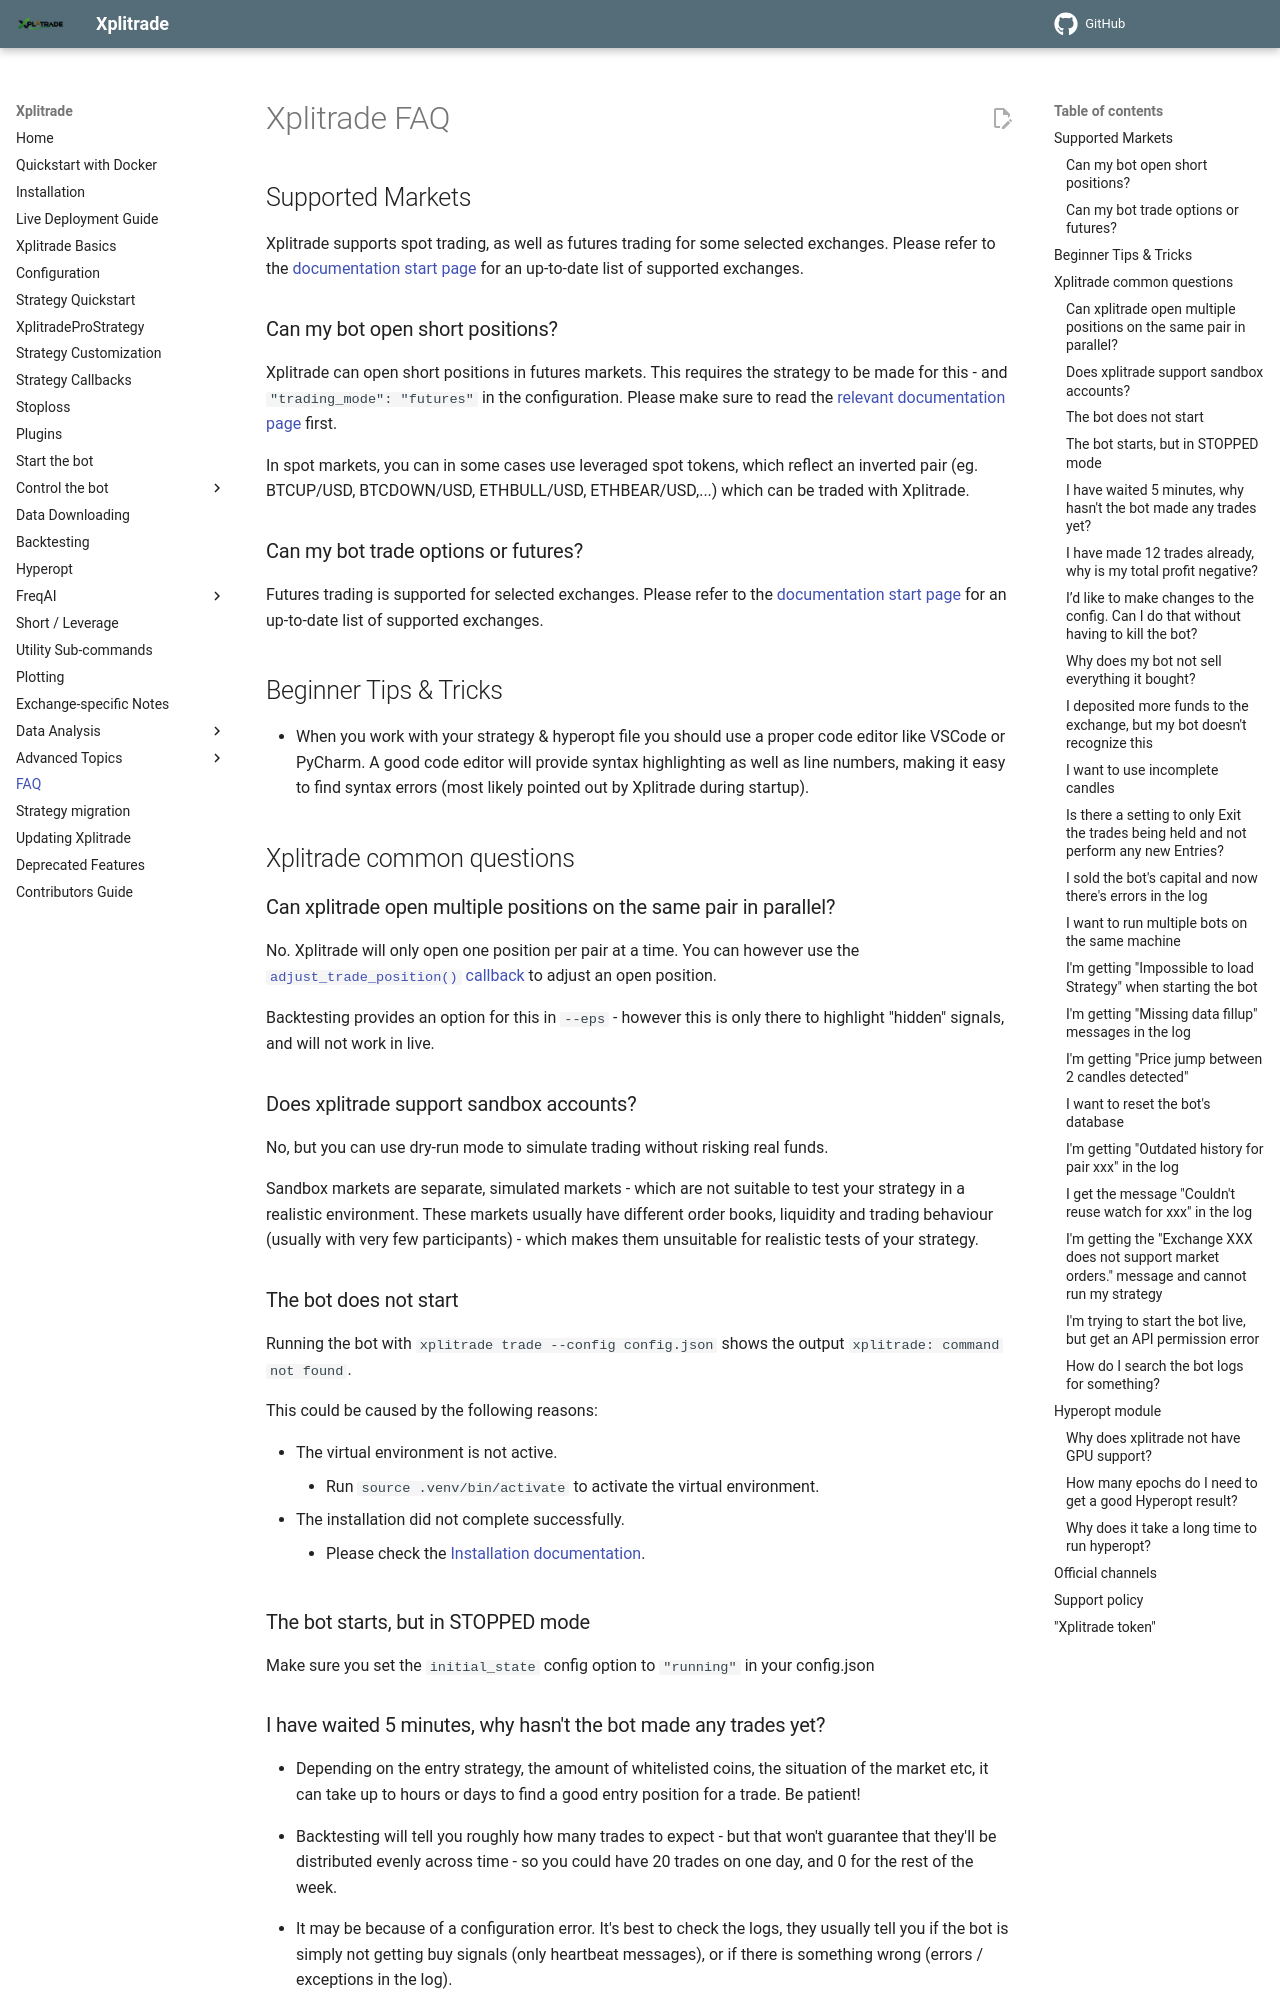

repository: t-boye/xplitrade · page: en/master/faq/index.html · generator: mkdocs

# Xplitrade FAQ

## Supported Markets

Xplitrade supports spot trading, as well as futures trading for some selected exchanges. Please refer to the [documentation start page](index.md#supported-futures-exchanges) for an up-to-date list of supported exchanges.

### Can my bot open short positions?

Xplitrade can open short positions in futures markets.
This requires the strategy to be made for this - and `"trading_mode": "futures"` in the configuration.
Please make sure to read the [relevant documentation page](leverage.md) first.

In spot markets, you can in some cases use leveraged spot tokens, which reflect an inverted pair (eg. BTCUP/USD, BTCDOWN/USD, ETHBULL/USD, ETHBEAR/USD,...) which can be traded with Xplitrade.

### Can my bot trade options or futures?

Futures trading is supported for selected exchanges. Please refer to the [documentation start page](index.md#supported-futures-exchanges) for an up-to-date list of supported exchanges.

## Beginner Tips & Tricks

* When you work with your strategy & hyperopt file you should use a proper code editor like VSCode or PyCharm. A good code editor will provide syntax highlighting as well as line numbers, making it easy to find syntax errors (most likely pointed out by Xplitrade during startup).

## Xplitrade common questions

### Can xplitrade open multiple positions on the same pair in parallel?

No. Xplitrade will only open one position per pair at a time.
You can however use the [`adjust_trade_position()` callback](strategy-callbacks.md#adjust-trade-position) to adjust an open position.

Backtesting provides an option for this in `--eps` - however this is only there to highlight "hidden" signals, and will not work in live.

### Does xplitrade support sandbox accounts?

No, but you can use dry-run mode to simulate trading without risking real funds.

Sandbox markets are separate, simulated markets - which are not suitable to test your strategy in a realistic environment.
These markets usually have different order books, liquidity and trading behaviour (usually with very few participants) - which makes them unsuitable for realistic tests of your strategy.

### The bot does not start

Running the bot with `xplitrade trade --config config.json` shows the output `xplitrade: command not found`.

This could be caused by the following reasons:

* The virtual environment is not active.
  * Run `source .venv/bin/activate` to activate the virtual environment.
* The installation did not complete successfully.
  * Please check the [Installation documentation](installation.md).

### The bot starts, but in STOPPED mode

Make sure you set the `initial_state` config option to `"running"` in your config.json

### I have waited 5 minutes, why hasn't the bot made any trades yet?

* Depending on the entry strategy, the amount of whitelisted coins, the
situation of the market etc, it can take up to hours or days to find a good entry
position for a trade. Be patient!

* Backtesting will tell you roughly how many trades to expect - but that won't guarantee that they'll be distributed evenly across time - so you could have 20 trades on one day, and 0 for the rest of the week.

* It may be because of a configuration error. It's best to check the logs, they usually tell you if the bot is simply not getting buy signals (only heartbeat messages), or if there is something wrong (errors / exceptions in the log).
